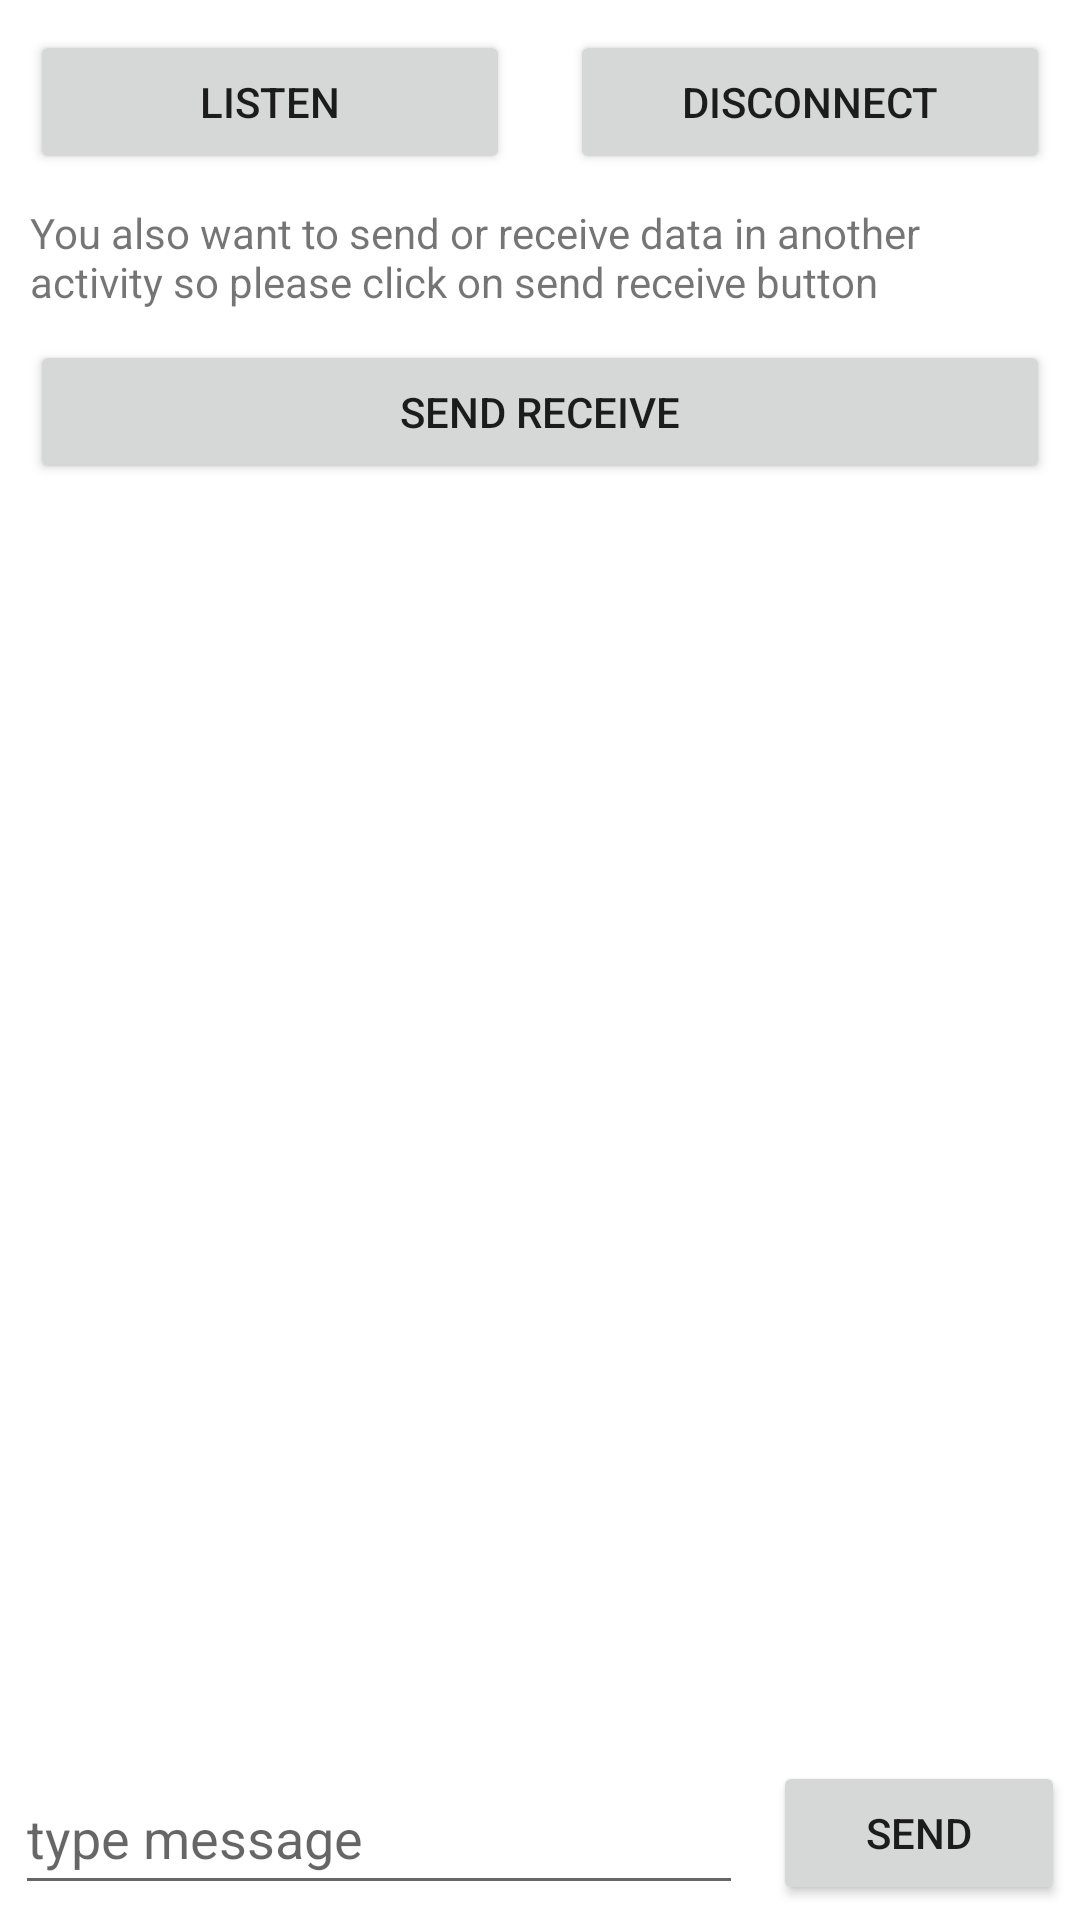

The Android layout XML behind this screen, and the referenced resources:
<!-- AndroidManifest.xml: application theme Theme.AndroidBluetoothLibrary -->
<!-- res/layout/activity_accept.xml -->
<?xml version="1.0" encoding="utf-8"?>
<LinearLayout
    xmlns:android="http://schemas.android.com/apk/res/android"
    xmlns:app="http://schemas.android.com/apk/res-auto"
    xmlns:tools="http://schemas.android.com/tools"
    android:layout_width="match_parent"
    android:layout_height="match_parent"
    android:orientation="vertical"
    tools:context=".AcceptActivity">

    <LinearLayout
        android:layout_width="match_parent"
        android:layout_height="wrap_content"
        android:orientation="horizontal">

        <Button
            android:id="@+id/btnAcceptListen"
            android:layout_width="0dp"
            android:layout_height="wrap_content"
            android:layout_weight="1"
            android:layout_margin="10dp"
            android:text="@string/listen"/>

        <Button
            android:id="@+id/btnAcceptDisconnect"
            android:layout_width="0dp"
            android:layout_height="wrap_content"
            android:layout_weight="1"
            android:layout_margin="10dp"
            android:text="@string/disconnect"/>

    </LinearLayout>

    <TextView
        android:layout_width="match_parent"
        android:layout_height="wrap_content"
        android:text="@string/send_receive_button_desc"
        android:layout_marginStart="10dp"
        android:layout_marginEnd="10dp"/>

    <Button
        android:id="@+id/btnAcceptSendReceive"
        android:layout_width="match_parent"
        android:layout_height="wrap_content"
        android:layout_margin="10dp"
        android:text="@string/send_receive"/>

    <RelativeLayout
        android:layout_width="match_parent"
        android:layout_height="match_parent">

        <TextView
            android:id="@+id/txtAcceptDisplay"
            android:layout_width="match_parent"
            android:layout_height="match_parent"
            android:layout_gravity="bottom"
            android:scrollbars="vertical"
            android:layout_margin="10dp"
            android:layout_above="@+id/linBottomAccept" />

        <LinearLayout
            android:id="@+id/linBottomAccept"
            android:layout_alignParentBottom="true"
            android:layout_width="match_parent"
            android:layout_height="wrap_content"
            android:orientation="horizontal">

            <EditText
                android:id="@+id/edtAcceptMessage"
                android:layout_width="0dp"
                android:layout_height="match_parent"
                android:layout_weight="1"
                android:layout_margin="5dp"
                android:hint="@string/type_message"/>

            <Button
                android:id="@+id/btnAcceptSend"
                android:layout_width="0dp"
                android:layout_height="wrap_content"
                android:layout_weight="0.4"
                android:text="@string/send"
                android:layout_margin="5dp"/>

        </LinearLayout>

    </RelativeLayout>

</LinearLayout>
<!-- resources referenced by this layout -->
<resources>
  <string name="disconnect">Disconnect</string>
  <string name="listen">Listen</string>
  <string name="send">send</string>
  <string name="send_receive">Send Receive</string>
  <string name="send_receive_button_desc">You also want to send or receive data in another activity so please click on send receive button</string>
  <string name="type_message">type message</string>
  <style name="Theme.AndroidBluetoothLibrary" parent="Theme.MaterialComponents.DayNight.DarkActionBar">
          
          <item name="colorPrimary">@color/purple_500</item>
          <item name="colorPrimaryVariant">@color/purple_700</item>
          <item name="colorOnPrimary">@color/white</item>
          
          <item name="colorSecondary">@color/teal_200</item>
          <item name="colorSecondaryVariant">@color/teal_700</item>
          <item name="colorOnSecondary">@color/black</item>
          
          <item name="android:statusBarColor" tools:targetApi="l">?attr/colorPrimaryVariant</item>
          
      </style>
  <!-- not gathered from this repository: default colours our renderer supplied (Android Studio template values) -->
  <color name="purple_500">#FF6200EE</color>
  <color name="purple_700">#FF3700B3</color>
  <color name="teal_200">#FF03DAC5</color>
  <color name="teal_700">#FF018786</color>
  <color name="black">#FF000000</color>
  <color name="white">#FFFFFFFF</color>
</resources>
